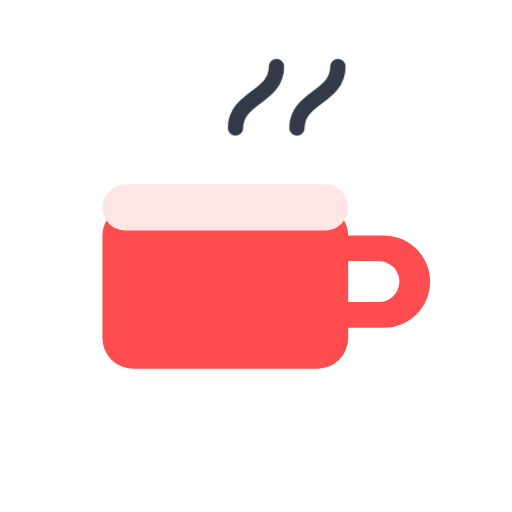
t = 0.00 s
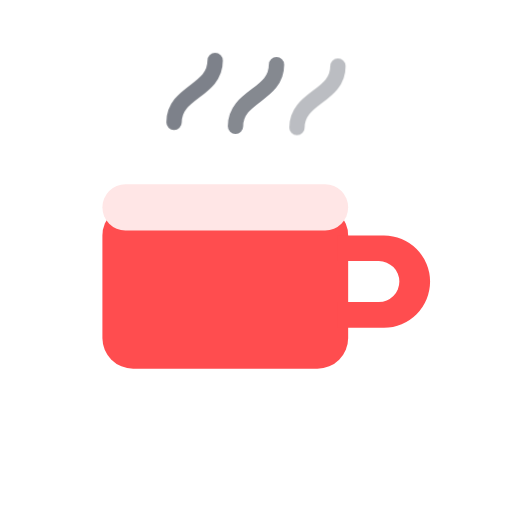
t = 0.56 s
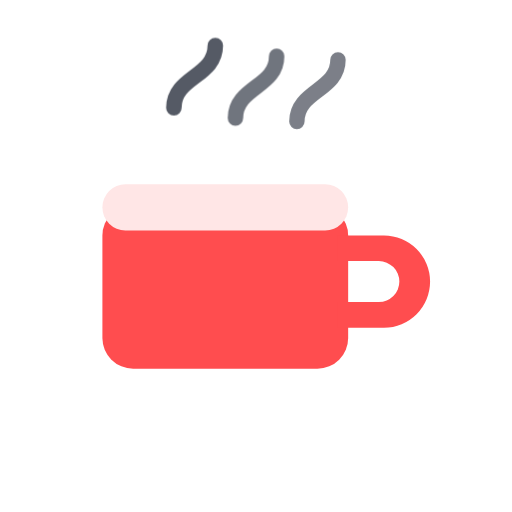
t = 1.04 s
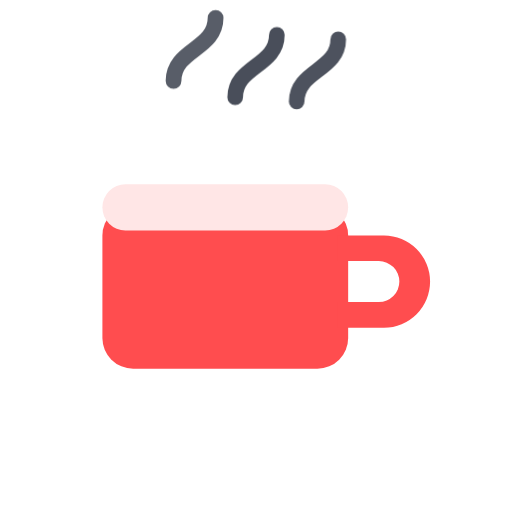
t = 1.68 s
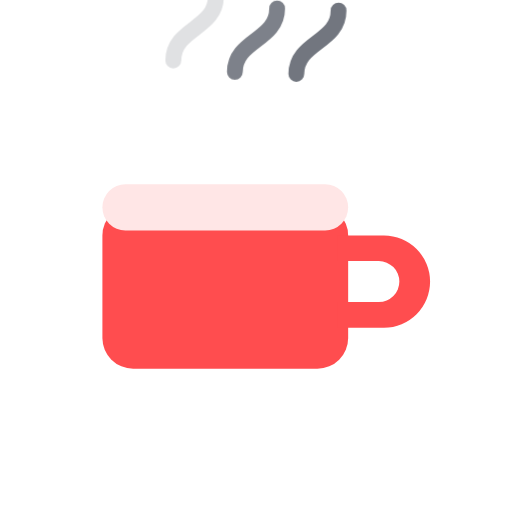
t = 2.40 s
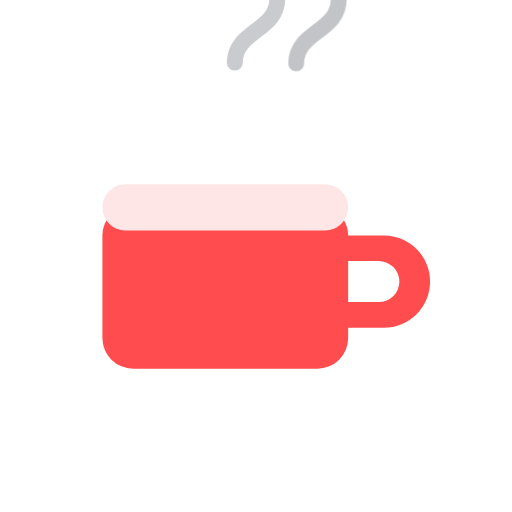
t = 2.80 s

The animated SVG that drew these frames (rendered in a browser with its animation timeline set to each time). Animation: 1 CSS @keyframes rule; one cycle of 3.60 s, repeats indefinitely.

<?xml version="1.0" encoding="UTF-8"?>
<!-- Break page coffee icon (animated steam) -->
<svg xmlns="http://www.w3.org/2000/svg" viewBox="0 0 200 200" role="img" aria-labelledby="title desc">
  <title>Break — Coffee Icon (Animated)</title>
  <desc>Flat coffee mug with gently rising steam animation, brand colors via CSS vars.</desc>
  <style>
    :root{
      --brand:#FF4D4F;   /* mug */
      --ink:#111827;     /* steam */
      --foam:#FFE6E6;    /* foam strip */
    }
    .mug{fill:var(--brand)}
    .foam{fill:var(--foam)}
    .steam{fill:none;stroke:var(--ink);stroke-width:6;stroke-linecap:round;opacity:.85}
    .steam-g{transform-box: fill-box; transform-origin: center}
    @keyframes rise {
      0%   { transform: translateY(0) scale(1);     opacity: 0 }
      10%  {                                         opacity: .6 }
      50%  {                   						opacity: .9 }
      100% { transform: translateY(-28px) scale(1.04); opacity: 0 }
    }
    .s1{ animation: rise 2.8s ease-in-out infinite }
    .s2{ animation: rise 3.2s ease-in-out infinite .2s }
    .s3{ animation: rise 3.0s ease-in-out infinite .4s }

    /* Respect reduced motion */
    @media (prefers-reduced-motion: reduce){
      .s1,.s2,.s3{ animation: none }
    }
  </style>

  <g transform="translate(0,10)">
    <!-- mug body -->
    <rect x="40" y="70" width="96" height="64" rx="12" class="mug"/>
    <!-- handle -->
    <path d="M132,82 h18 a18,18 0 0 1 0,36 h-18 v-10 h16 a8,8 0 0 0 0,-16 h-16 z" class="mug"/>
    <!-- foam -->
    <rect x="40" y="62" width="96" height="18" rx="9" class="foam"/>

    <!-- steam groups with animation -->
    <g class="steam-g s1"><path d="M68 40 C68 28,84 28,84 16" class="steam"/></g>
    <g class="steam-g s2"><path d="M92 40 C92 28,108 28,108 16" class="steam"/></g>
    <g class="steam-g s3"><path d="M116 40 C116 28,132 28,132 16" class="steam"/></g>
  </g>
</svg>
